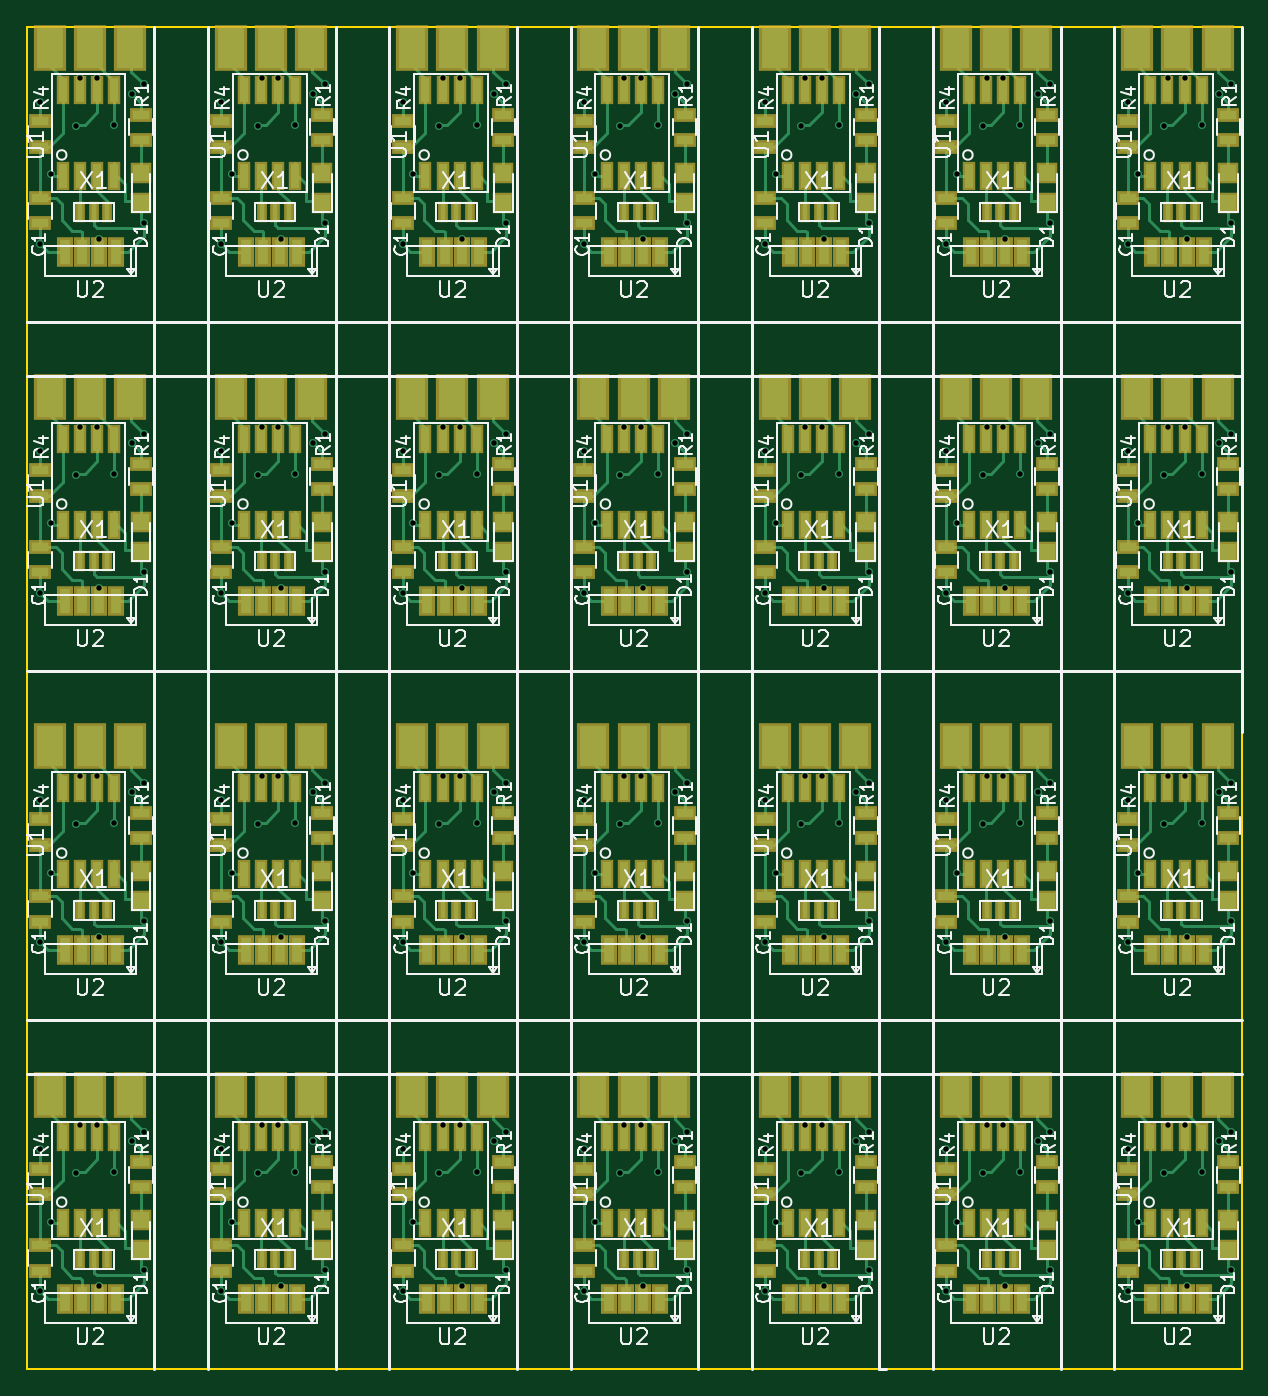
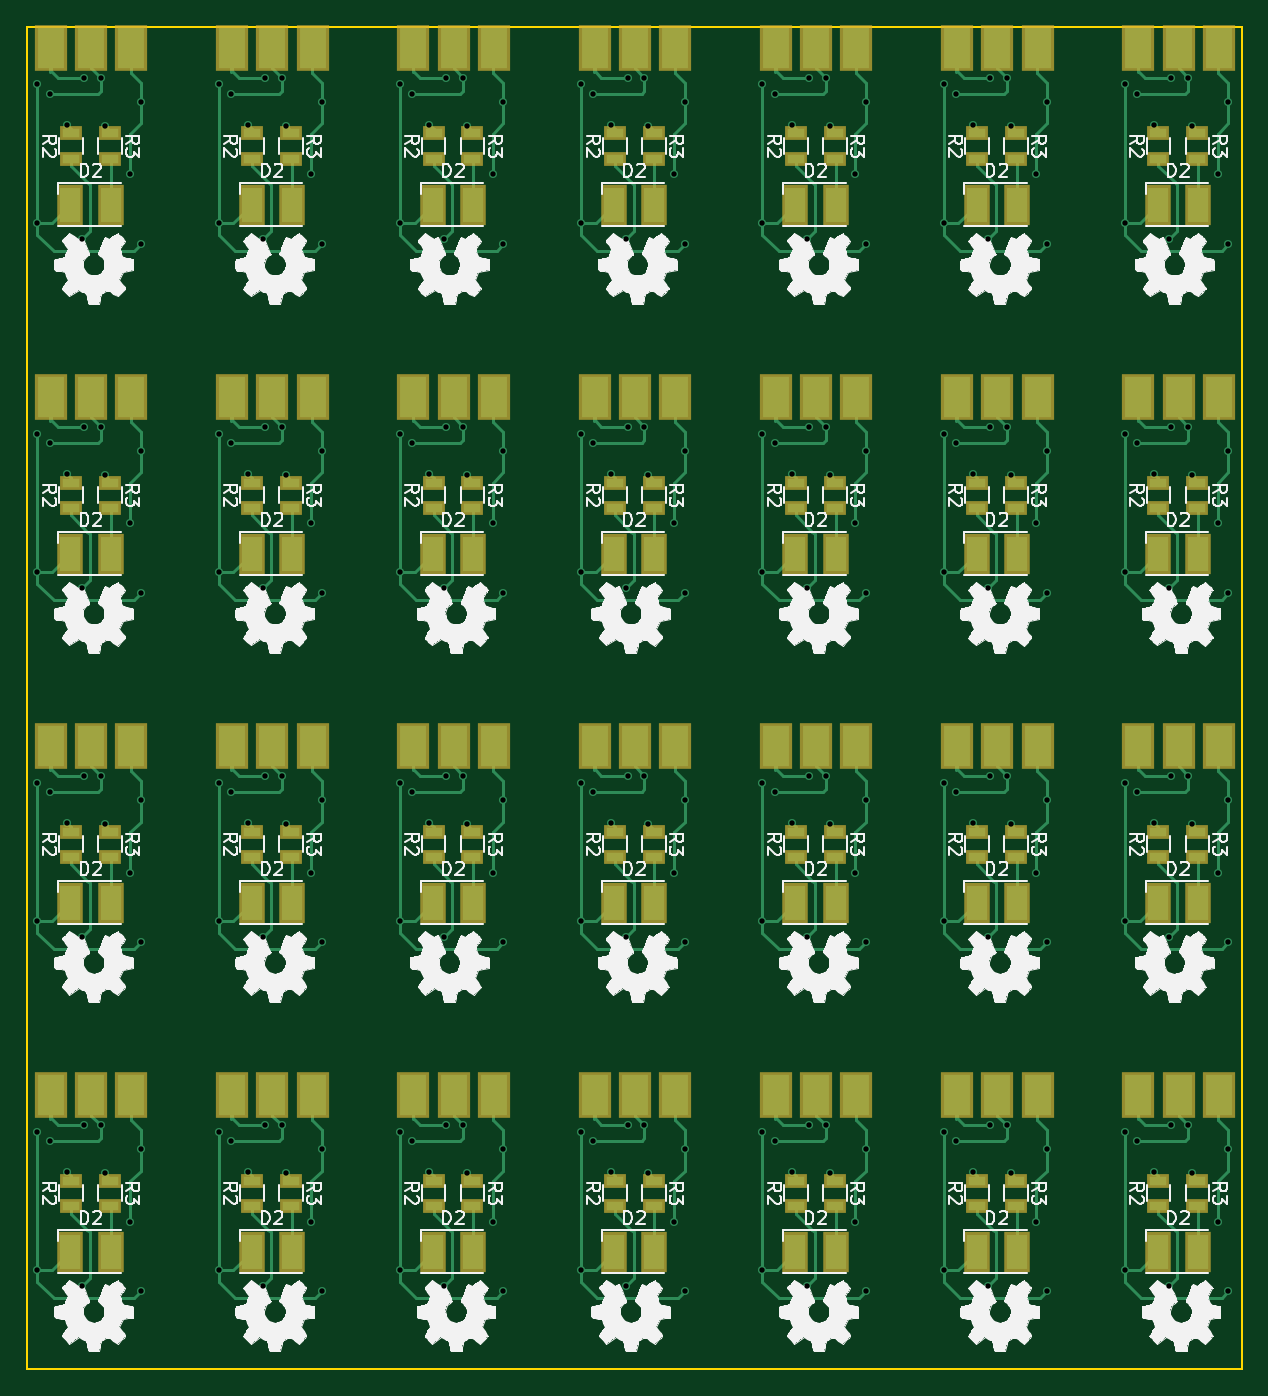
Circuit board: 8 layer files. Board 90.5 x 100.0 mm.
- bottom_copper: OsmoIRSensor5x5cm-B.Cu.gbl (66128 bytes)
- bottom_mask: OsmoIRSensor5x5cm-B.Mask.gbs (7043 bytes)
- bottom_silk: OsmoIRSensor5x5cm-B.SilkS.gbo (324788 bytes)
- outline: OsmoIRSensor5x5cm-Edge.Cuts.gm1 (3153 bytes)
- top_copper: OsmoIRSensor5x5cm-F.Cu.gtl (115849 bytes)
- top_mask: OsmoIRSensor5x5cm-F.Mask.gts (19657 bytes)
- top_silk: OsmoIRSensor5x5cm-F.SilkS.gto (137489 bytes)
- drill: OsmoIRSensor5x5cm.drl (4293 bytes)

=== bottom_copper: OsmoIRSensor5x5cm-B.Cu.gbl (66128 bytes, source omitted) ===
=== bottom_mask: OsmoIRSensor5x5cm-B.Mask.gbs ===
G04 #@! TF.FileFunction,Soldermask,Bot*
%FSLAX46Y46*%
G04 Gerber Fmt 4.6, Leading zero omitted, Abs format (unit mm)*
G04 Created by KiCad (PCBNEW 4.0.5) date 03/17/17 16:41:40*
%MOMM*%
%LPD*%
G01*
G04 APERTURE LIST*
%ADD10C,0.100000*%
%ADD11R,2.400000X3.400000*%
%ADD12R,1.700000X1.100000*%
%ADD13R,1.900000X3.000000*%
G04 APERTURE END LIST*
D10*
D11*
X117900000Y-95600000D03*
X114900000Y-95600000D03*
X111900000Y-95600000D03*
X117900000Y-69600000D03*
X114900000Y-69600000D03*
X111900000Y-69600000D03*
D12*
X113500000Y-75950000D03*
X113500000Y-77850000D03*
X116400000Y-77850000D03*
X116400000Y-75950000D03*
D13*
X116450000Y-81250000D03*
X113450000Y-81250000D03*
X116450000Y-55250000D03*
X113450000Y-55250000D03*
D12*
X116400000Y-51850000D03*
X116400000Y-49950000D03*
X113500000Y-49950000D03*
X113500000Y-51850000D03*
D11*
X117900000Y-43600000D03*
X114900000Y-43600000D03*
X111900000Y-43600000D03*
X158400000Y-69600000D03*
X155400000Y-69600000D03*
X152400000Y-69600000D03*
D12*
X154000000Y-75950000D03*
X154000000Y-77850000D03*
X156900000Y-77850000D03*
X156900000Y-75950000D03*
D13*
X156950000Y-81250000D03*
X153950000Y-81250000D03*
X156950000Y-55250000D03*
X153950000Y-55250000D03*
D12*
X156900000Y-51850000D03*
X156900000Y-49950000D03*
X154000000Y-49950000D03*
X154000000Y-51850000D03*
D11*
X158400000Y-43600000D03*
X155400000Y-43600000D03*
X152400000Y-43600000D03*
X144900000Y-43600000D03*
X141900000Y-43600000D03*
X138900000Y-43600000D03*
D12*
X140500000Y-49950000D03*
X140500000Y-51850000D03*
X143400000Y-51850000D03*
X143400000Y-49950000D03*
D13*
X143450000Y-55250000D03*
X140450000Y-55250000D03*
X143450000Y-81250000D03*
X140450000Y-81250000D03*
D12*
X143400000Y-77850000D03*
X143400000Y-75950000D03*
X140500000Y-75950000D03*
X140500000Y-77850000D03*
D11*
X144900000Y-69600000D03*
X141900000Y-69600000D03*
X138900000Y-69600000D03*
X131400000Y-69600000D03*
X128400000Y-69600000D03*
X125400000Y-69600000D03*
D12*
X127000000Y-75950000D03*
X127000000Y-77850000D03*
X129900000Y-77850000D03*
X129900000Y-75950000D03*
D13*
X129950000Y-81250000D03*
X126950000Y-81250000D03*
X129950000Y-55250000D03*
X126950000Y-55250000D03*
D12*
X129900000Y-51850000D03*
X129900000Y-49950000D03*
X127000000Y-49950000D03*
X127000000Y-51850000D03*
D11*
X131400000Y-43600000D03*
X128400000Y-43600000D03*
X125400000Y-43600000D03*
X185400000Y-43600000D03*
X182400000Y-43600000D03*
X179400000Y-43600000D03*
D12*
X181000000Y-49950000D03*
X181000000Y-51850000D03*
X183900000Y-51850000D03*
X183900000Y-49950000D03*
D13*
X183950000Y-55250000D03*
X180950000Y-55250000D03*
X183950000Y-81250000D03*
X180950000Y-81250000D03*
D12*
X183900000Y-77850000D03*
X183900000Y-75950000D03*
X181000000Y-75950000D03*
X181000000Y-77850000D03*
D11*
X185400000Y-69600000D03*
X182400000Y-69600000D03*
X179400000Y-69600000D03*
X198900000Y-69600000D03*
X195900000Y-69600000D03*
X192900000Y-69600000D03*
D12*
X194500000Y-75950000D03*
X194500000Y-77850000D03*
X197400000Y-77850000D03*
X197400000Y-75950000D03*
D13*
X197450000Y-81250000D03*
X194450000Y-81250000D03*
X197450000Y-55250000D03*
X194450000Y-55250000D03*
D12*
X197400000Y-51850000D03*
X197400000Y-49950000D03*
X194500000Y-49950000D03*
X194500000Y-51850000D03*
D11*
X198900000Y-43600000D03*
X195900000Y-43600000D03*
X192900000Y-43600000D03*
X171900000Y-43600000D03*
X168900000Y-43600000D03*
X165900000Y-43600000D03*
D12*
X167500000Y-49950000D03*
X167500000Y-51850000D03*
X170400000Y-51850000D03*
X170400000Y-49950000D03*
D13*
X170450000Y-55250000D03*
X167450000Y-55250000D03*
X170450000Y-81250000D03*
X167450000Y-81250000D03*
D12*
X170400000Y-77850000D03*
X170400000Y-75950000D03*
X167500000Y-75950000D03*
X167500000Y-77850000D03*
D11*
X171900000Y-69600000D03*
X168900000Y-69600000D03*
X165900000Y-69600000D03*
X171900000Y-121600000D03*
X168900000Y-121600000D03*
X165900000Y-121600000D03*
D12*
X167500000Y-127950000D03*
X167500000Y-129850000D03*
X170400000Y-129850000D03*
X170400000Y-127950000D03*
D13*
X170450000Y-133250000D03*
X167450000Y-133250000D03*
X170450000Y-107250000D03*
X167450000Y-107250000D03*
D12*
X170400000Y-103850000D03*
X170400000Y-101950000D03*
X167500000Y-101950000D03*
X167500000Y-103850000D03*
D11*
X171900000Y-95600000D03*
X168900000Y-95600000D03*
X165900000Y-95600000D03*
X198900000Y-95600000D03*
X195900000Y-95600000D03*
X192900000Y-95600000D03*
D12*
X194500000Y-101950000D03*
X194500000Y-103850000D03*
X197400000Y-103850000D03*
X197400000Y-101950000D03*
D13*
X197450000Y-107250000D03*
X194450000Y-107250000D03*
X197450000Y-133250000D03*
X194450000Y-133250000D03*
D12*
X197400000Y-129850000D03*
X197400000Y-127950000D03*
X194500000Y-127950000D03*
X194500000Y-129850000D03*
D11*
X198900000Y-121600000D03*
X195900000Y-121600000D03*
X192900000Y-121600000D03*
X185400000Y-121600000D03*
X182400000Y-121600000D03*
X179400000Y-121600000D03*
D12*
X181000000Y-127950000D03*
X181000000Y-129850000D03*
X183900000Y-129850000D03*
X183900000Y-127950000D03*
D13*
X183950000Y-133250000D03*
X180950000Y-133250000D03*
X183950000Y-107250000D03*
X180950000Y-107250000D03*
D12*
X183900000Y-103850000D03*
X183900000Y-101950000D03*
X181000000Y-101950000D03*
X181000000Y-103850000D03*
D11*
X185400000Y-95600000D03*
X182400000Y-95600000D03*
X179400000Y-95600000D03*
X131400000Y-95600000D03*
X128400000Y-95600000D03*
X125400000Y-95600000D03*
D12*
X127000000Y-101950000D03*
X127000000Y-103850000D03*
X129900000Y-103850000D03*
X129900000Y-101950000D03*
D13*
X129950000Y-107250000D03*
X126950000Y-107250000D03*
X129950000Y-133250000D03*
X126950000Y-133250000D03*
D12*
X129900000Y-129850000D03*
X129900000Y-127950000D03*
X127000000Y-127950000D03*
X127000000Y-129850000D03*
D11*
X131400000Y-121600000D03*
X128400000Y-121600000D03*
X125400000Y-121600000D03*
X144900000Y-121600000D03*
X141900000Y-121600000D03*
X138900000Y-121600000D03*
D12*
X140500000Y-127950000D03*
X140500000Y-129850000D03*
X143400000Y-129850000D03*
X143400000Y-127950000D03*
D13*
X143450000Y-133250000D03*
X140450000Y-133250000D03*
X143450000Y-107250000D03*
X140450000Y-107250000D03*
D12*
X143400000Y-103850000D03*
X143400000Y-101950000D03*
X140500000Y-101950000D03*
X140500000Y-103850000D03*
D11*
X144900000Y-95600000D03*
X141900000Y-95600000D03*
X138900000Y-95600000D03*
X158400000Y-95600000D03*
X155400000Y-95600000D03*
X152400000Y-95600000D03*
D12*
X154000000Y-101950000D03*
X154000000Y-103850000D03*
X156900000Y-103850000D03*
X156900000Y-101950000D03*
D13*
X156950000Y-107250000D03*
X153950000Y-107250000D03*
X156950000Y-133250000D03*
X153950000Y-133250000D03*
D12*
X156900000Y-129850000D03*
X156900000Y-127950000D03*
X154000000Y-127950000D03*
X154000000Y-129850000D03*
D11*
X158400000Y-121600000D03*
X155400000Y-121600000D03*
X152400000Y-121600000D03*
D12*
X113500000Y-101950000D03*
X113500000Y-103850000D03*
X116400000Y-103850000D03*
X116400000Y-101950000D03*
D13*
X116450000Y-107250000D03*
X113450000Y-107250000D03*
X116450000Y-133250000D03*
X113450000Y-133250000D03*
D12*
X116400000Y-129850000D03*
X116400000Y-127950000D03*
X113500000Y-127950000D03*
X113500000Y-129850000D03*
D11*
X117900000Y-121600000D03*
X114900000Y-121600000D03*
X111900000Y-121600000D03*
M02*

=== bottom_silk: OsmoIRSensor5x5cm-B.SilkS.gbo (324788 bytes, source omitted) ===
=== outline: OsmoIRSensor5x5cm-Edge.Cuts.gm1 ===
G04 #@! TF.FileFunction,Profile,NP*
%FSLAX46Y46*%
G04 Gerber Fmt 4.6, Leading zero omitted, Abs format (unit mm)*
G04 Created by KiCad (PCBNEW 4.0.5) date 03/17/17 16:41:40*
%MOMM*%
%LPD*%
G01*
G04 APERTURE LIST*
%ADD10C,0.100000*%
%ADD11C,0.150000*%
G04 APERTURE END LIST*
D10*
D11*
X200700000Y-42000000D02*
X110200000Y-42000000D01*
X200700000Y-142000000D02*
X200700000Y-42000000D01*
X110200000Y-142000000D02*
X200700000Y-142000000D01*
X110200000Y-70000000D02*
X110200000Y-92000000D01*
X110200000Y-92000000D02*
X110200000Y-70000000D01*
X110200000Y-64000000D02*
X110200000Y-42000000D01*
X110200000Y-42000000D02*
X119700000Y-42000000D01*
X110200000Y-42000000D02*
X110200000Y-64000000D01*
X119700000Y-42000000D02*
X110200000Y-42000000D01*
X150700000Y-42000000D02*
X160200000Y-42000000D01*
X160200000Y-42000000D02*
X150700000Y-42000000D01*
X110200000Y-92000000D02*
X110200000Y-42000000D01*
X110200000Y-42000000D02*
X160200000Y-42000000D01*
X146700000Y-42000000D02*
X137200000Y-42000000D01*
X137200000Y-42000000D02*
X146700000Y-42000000D01*
X123700000Y-42000000D02*
X133200000Y-42000000D01*
X133200000Y-42000000D02*
X123700000Y-42000000D01*
X187200000Y-42000000D02*
X177700000Y-42000000D01*
X177700000Y-42000000D02*
X187200000Y-42000000D01*
X191200000Y-42000000D02*
X200700000Y-42000000D01*
X200700000Y-42000000D02*
X191200000Y-42000000D01*
X173700000Y-42000000D02*
X164200000Y-42000000D01*
X164200000Y-42000000D02*
X173700000Y-42000000D01*
X110200000Y-42000000D02*
X181200000Y-42000000D01*
X110200000Y-142000000D02*
X110200000Y-42000000D01*
X164200000Y-142000000D02*
X172200000Y-142000000D01*
X164200000Y-142000000D02*
X173200000Y-142000000D01*
X164200000Y-142000000D02*
X173700000Y-142000000D01*
X173700000Y-142000000D02*
X164200000Y-142000000D01*
X200700000Y-142000000D02*
X191200000Y-142000000D01*
X191200000Y-142000000D02*
X200700000Y-142000000D01*
X191200000Y-142000000D02*
X200200000Y-142000000D01*
X191200000Y-142000000D02*
X199200000Y-142000000D01*
X177700000Y-142000000D02*
X185700000Y-142000000D01*
X177700000Y-142000000D02*
X186700000Y-142000000D01*
X177700000Y-142000000D02*
X187200000Y-142000000D01*
X187200000Y-142000000D02*
X177700000Y-142000000D01*
X133200000Y-142000000D02*
X123700000Y-142000000D01*
X123700000Y-142000000D02*
X133200000Y-142000000D01*
X123700000Y-142000000D02*
X132700000Y-142000000D01*
X123700000Y-142000000D02*
X131700000Y-142000000D01*
X137200000Y-142000000D02*
X145200000Y-142000000D01*
X137200000Y-142000000D02*
X146200000Y-142000000D01*
X137200000Y-142000000D02*
X146700000Y-142000000D01*
X146700000Y-142000000D02*
X137200000Y-142000000D01*
X160200000Y-142000000D02*
X150700000Y-142000000D01*
X150700000Y-142000000D02*
X160200000Y-142000000D01*
X150700000Y-142000000D02*
X159700000Y-142000000D01*
X110200000Y-94000000D02*
X110200000Y-116000000D01*
X110200000Y-116000000D02*
X110200000Y-94000000D01*
X110200000Y-142000000D02*
X110200000Y-120000000D01*
X119700000Y-142000000D02*
X110200000Y-142000000D01*
X110200000Y-120000000D02*
X110200000Y-142000000D01*
X110200000Y-142000000D02*
X119700000Y-142000000D01*
X110200000Y-142000000D02*
X119200000Y-142000000D01*
X110200000Y-142000000D02*
X118200000Y-142000000D01*
M02*

=== top_copper: OsmoIRSensor5x5cm-F.Cu.gtl (115849 bytes, source omitted) ===
=== top_mask: OsmoIRSensor5x5cm-F.Mask.gts (19657 bytes, source omitted) ===
=== top_silk: OsmoIRSensor5x5cm-F.SilkS.gto (137489 bytes, source omitted) ===
=== drill: OsmoIRSensor5x5cm.drl ===
M48
;DRILL file {KiCad 4.0.5} date 03/17/17 16:41:23
;FORMAT={-:-/ absolute / metric / decimal}
FMAT,2
METRIC,TZ
T1C0.400
%
G90
G05
M71
T1
X111.2Y-47.6
X111.2Y-58.2
X111.2Y-73.6
X111.2Y-84.2
X111.2Y-99.6
X111.2Y-110.2
X111.2Y-125.6
X111.2Y-136.2
X112.Y-53.
X112.Y-79.
X112.Y-105.
X112.Y-131.
X113.9Y-49.4
X113.9Y-75.4
X113.9Y-101.4
X113.9Y-127.4
X114.2Y-45.8
X114.2Y-71.8
X114.2Y-97.8
X114.2Y-123.8
X115.435Y-45.835
X115.435Y-71.835
X115.435Y-97.835
X115.435Y-123.835
X115.6Y-57.8
X115.6Y-83.8
X115.6Y-109.8
X115.6Y-135.8
X116.7Y-49.3
X116.7Y-75.3
X116.7Y-101.3
X116.7Y-127.3
X118.Y-47.
X118.Y-73.
X118.Y-99.
X118.Y-125.
X118.9Y-46.3
X118.9Y-56.6
X118.9Y-72.3
X118.9Y-82.6
X118.9Y-98.3
X118.9Y-108.6
X118.9Y-124.3
X118.9Y-134.6
X124.7Y-47.6
X124.7Y-58.2
X124.7Y-73.6
X124.7Y-84.2
X124.7Y-99.6
X124.7Y-110.2
X124.7Y-125.6
X124.7Y-136.2
X125.5Y-53.
X125.5Y-79.
X125.5Y-105.
X125.5Y-131.
X127.4Y-49.4
X127.4Y-75.4
X127.4Y-101.4
X127.4Y-127.4
X127.7Y-45.8
X127.7Y-71.8
X127.7Y-97.8
X127.7Y-123.8
X128.935Y-45.835
X128.935Y-71.835
X128.935Y-97.835
X128.935Y-123.835
X129.1Y-57.8
X129.1Y-83.8
X129.1Y-109.8
X129.1Y-135.8
X130.2Y-49.3
X130.2Y-75.3
X130.2Y-101.3
X130.2Y-127.3
X131.5Y-47.
X131.5Y-73.
X131.5Y-99.
X131.5Y-125.
X132.4Y-46.3
X132.4Y-56.6
X132.4Y-72.3
X132.4Y-82.6
X132.4Y-98.3
X132.4Y-108.6
X132.4Y-124.3
X132.4Y-134.6
X138.2Y-47.6
X138.2Y-58.2
X138.2Y-73.6
X138.2Y-84.2
X138.2Y-99.6
X138.2Y-110.2
X138.2Y-125.6
X138.2Y-136.2
X139.Y-53.
X139.Y-79.
X139.Y-105.
X139.Y-131.
X140.9Y-49.4
X140.9Y-75.4
X140.9Y-101.4
X140.9Y-127.4
X141.2Y-45.8
X141.2Y-71.8
X141.2Y-97.8
X141.2Y-123.8
X142.435Y-45.835
X142.435Y-71.835
X142.435Y-97.835
X142.435Y-123.835
X142.6Y-57.8
X142.6Y-83.8
X142.6Y-109.8
X142.6Y-135.8
X143.7Y-49.3
X143.7Y-75.3
X143.7Y-101.3
X143.7Y-127.3
X145.Y-47.
X145.Y-73.
X145.Y-99.
X145.Y-125.
X145.9Y-46.3
X145.9Y-56.6
X145.9Y-72.3
X145.9Y-82.6
X145.9Y-98.3
X145.9Y-108.6
X145.9Y-124.3
X145.9Y-134.6
X151.7Y-47.6
X151.7Y-58.2
X151.7Y-73.6
X151.7Y-84.2
X151.7Y-99.6
X151.7Y-110.2
X151.7Y-125.6
X151.7Y-136.2
X152.5Y-53.
X152.5Y-79.
X152.5Y-105.
X152.5Y-131.
X154.4Y-49.4
X154.4Y-75.4
X154.4Y-101.4
X154.4Y-127.4
X154.7Y-45.8
X154.7Y-71.8
X154.7Y-97.8
X154.7Y-123.8
X155.935Y-45.835
X155.935Y-71.835
X155.935Y-97.835
X155.935Y-123.835
X156.1Y-57.8
X156.1Y-83.8
X156.1Y-109.8
X156.1Y-135.8
X157.2Y-49.3
X157.2Y-75.3
X157.2Y-101.3
X157.2Y-127.3
X158.5Y-47.
X158.5Y-73.
X158.5Y-99.
X158.5Y-125.
X159.4Y-46.3
X159.4Y-56.6
X159.4Y-72.3
X159.4Y-82.6
X159.4Y-98.3
X159.4Y-108.6
X159.4Y-124.3
X159.4Y-134.6
X165.2Y-47.6
X165.2Y-58.2
X165.2Y-73.6
X165.2Y-84.2
X165.2Y-99.6
X165.2Y-110.2
X165.2Y-125.6
X165.2Y-136.2
X166.Y-53.
X166.Y-79.
X166.Y-105.
X166.Y-131.
X167.9Y-49.4
X167.9Y-75.4
X167.9Y-101.4
X167.9Y-127.4
X168.2Y-45.8
X168.2Y-71.8
X168.2Y-97.8
X168.2Y-123.8
X169.435Y-45.835
X169.435Y-71.835
X169.435Y-97.835
X169.435Y-123.835
X169.6Y-57.8
X169.6Y-83.8
X169.6Y-109.8
X169.6Y-135.8
X170.7Y-49.3
X170.7Y-75.3
X170.7Y-101.3
X170.7Y-127.3
X172.Y-47.
X172.Y-73.
X172.Y-99.
X172.Y-125.
X172.9Y-46.3
X172.9Y-56.6
X172.9Y-72.3
X172.9Y-82.6
X172.9Y-98.3
X172.9Y-108.6
X172.9Y-124.3
X172.9Y-134.6
X178.7Y-47.6
X178.7Y-58.2
X178.7Y-73.6
X178.7Y-84.2
X178.7Y-99.6
X178.7Y-110.2
X178.7Y-125.6
X178.7Y-136.2
X179.5Y-53.
X179.5Y-79.
X179.5Y-105.
X179.5Y-131.
X181.4Y-49.4
X181.4Y-75.4
X181.4Y-101.4
X181.4Y-127.4
X181.7Y-45.8
X181.7Y-71.8
X181.7Y-97.8
X181.7Y-123.8
X182.935Y-45.835
X182.935Y-71.835
X182.935Y-97.835
X182.935Y-123.835
X183.1Y-57.8
X183.1Y-83.8
X183.1Y-109.8
X183.1Y-135.8
X184.2Y-49.3
X184.2Y-75.3
X184.2Y-101.3
X184.2Y-127.3
X185.5Y-47.
X185.5Y-73.
X185.5Y-99.
X185.5Y-125.
X186.4Y-46.3
X186.4Y-56.6
X186.4Y-72.3
X186.4Y-82.6
X186.4Y-98.3
X186.4Y-108.6
X186.4Y-124.3
X186.4Y-134.6
X192.2Y-47.6
X192.2Y-58.2
X192.2Y-73.6
X192.2Y-84.2
X192.2Y-99.6
X192.2Y-110.2
X192.2Y-125.6
X192.2Y-136.2
X193.Y-53.
X193.Y-79.
X193.Y-105.
X193.Y-131.
X194.9Y-49.4
X194.9Y-75.4
X194.9Y-101.4
X194.9Y-127.4
X195.2Y-45.8
X195.2Y-71.8
X195.2Y-97.8
X195.2Y-123.8
X196.435Y-45.835
X196.435Y-71.835
X196.435Y-97.835
X196.435Y-123.835
X196.6Y-57.8
X196.6Y-83.8
X196.6Y-109.8
X196.6Y-135.8
X197.7Y-49.3
X197.7Y-75.3
X197.7Y-101.3
X197.7Y-127.3
X199.Y-47.
X199.Y-73.
X199.Y-99.
X199.Y-125.
X199.9Y-46.3
X199.9Y-56.6
X199.9Y-72.3
X199.9Y-82.6
X199.9Y-98.3
X199.9Y-108.6
X199.9Y-124.3
X199.9Y-134.6
T0
M30

